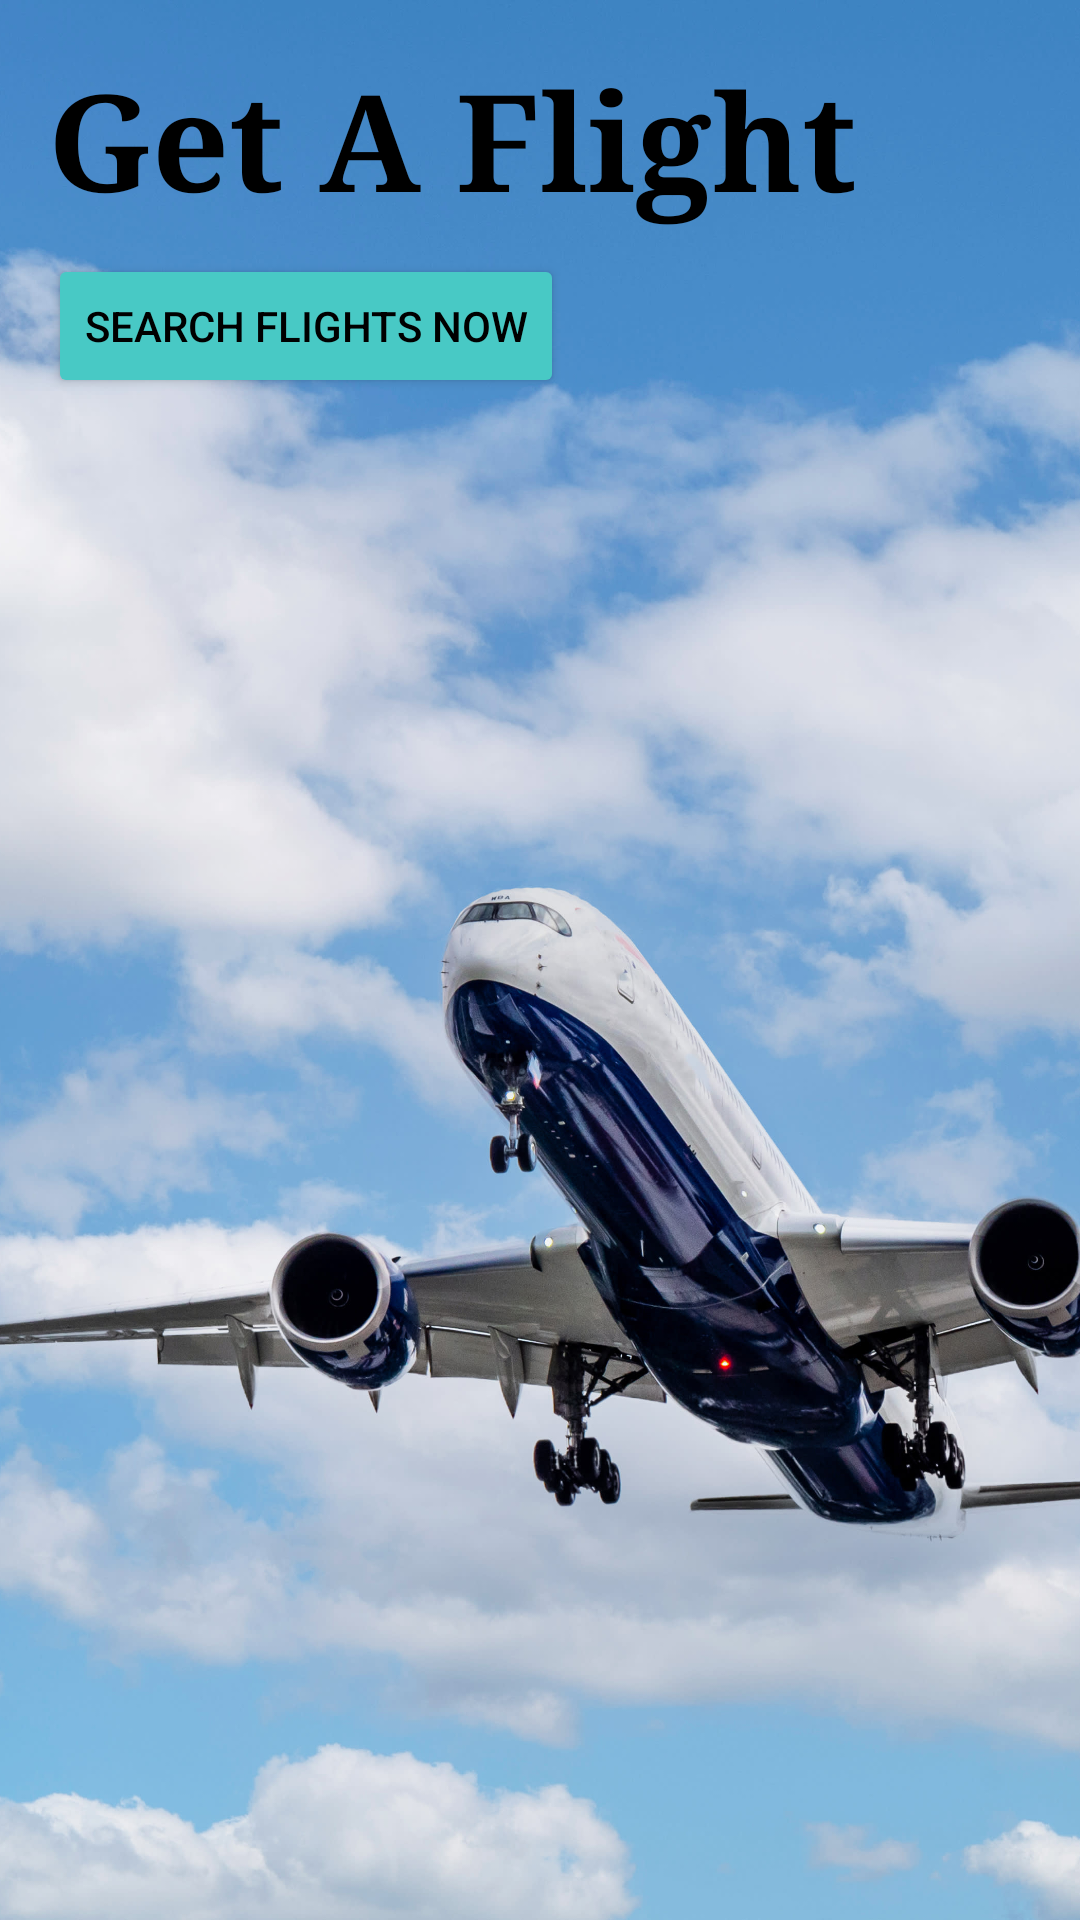

Produce the Android XML layout that renders to this screen, including the resource entries it uses.
<!-- AndroidManifest.xml: application theme Theme.ProjectFlights -->
<!-- res/layout/activity_welcome.xml -->
<?xml version="1.0" encoding="utf-8"?>

<androidx.constraintlayout.widget.ConstraintLayout xmlns:android="http://schemas.android.com/apk/res/android"
    xmlns:app="http://schemas.android.com/apk/res-auto"
    xmlns:tools="http://schemas.android.com/tools"
    android:layout_width="match_parent"
    android:layout_height="match_parent">

    <ImageView
        android:id="@+id/imageView"
        android:layout_width="0dp"
        android:layout_height="0dp"
        android:scaleType="centerCrop"
        app:layout_constraintBottom_toBottomOf="parent"
        app:layout_constraintEnd_toEndOf="parent"
        app:layout_constraintStart_toStartOf="parent"
        app:layout_constraintTop_toTopOf="parent"
        app:srcCompat="@drawable/airplane_img" />

    <TextView
        android:id="@+id/textView2"
        android:layout_width="wrap_content"
        android:layout_height="wrap_content"
        android:layout_marginStart="16dp"
        android:layout_marginTop="16dp"
        android:text="@string/get_a_flight"
        android:textAppearance="@style/TextAppearance.AppCompat.Display2"
        android:textColor="#000000"
        android:textStyle="bold"
        android:typeface="serif"
        app:layout_constraintStart_toStartOf="parent"
        app:layout_constraintTop_toTopOf="parent" />

    <Button
        android:id="@+id/button"
        android:layout_width="wrap_content"
        android:layout_height="wrap_content"
        android:layout_marginTop="8dp"
        android:backgroundTint="#48C9C5"
        android:text="Search Flights Now"
        android:textColor="@color/black"
        app:layout_constraintStart_toStartOf="@+id/textView2"
        app:layout_constraintTop_toBottomOf="@+id/textView2" />
</androidx.constraintlayout.widget.ConstraintLayout>
<!-- resources referenced by this layout -->
<resources>
  <color name="black">#FF000000</color>
  <!-- drawable airplane_img: jpeg bitmap (drawable, 595071 bytes) -->
  <string name="get_a_flight">Get A Flight</string>
  <style name="Theme.ProjectFlights" parent="Theme.MaterialComponents.DayNight.DarkActionBar">
          
          <item name="colorPrimary">@color/purple_500</item>
          <item name="colorPrimaryVariant">@color/purple_700</item>
          <item name="colorOnPrimary">@color/white</item>
          
          <item name="colorSecondary">@color/teal_200</item>
          <item name="colorSecondaryVariant">@color/teal_700</item>
          <item name="colorOnSecondary">@color/black</item>
          
          <item name="android:statusBarColor">?attr/colorPrimaryVariant</item>
          
      </style>
  <color name="purple_500">#FF6200EE</color>
  <color name="purple_700">#FF3700B3</color>
  <color name="white">#FFFFFFFF</color>
  <color name="teal_200">#FF03DAC5</color>
  <color name="teal_700">#FF018786</color>
</resources>
